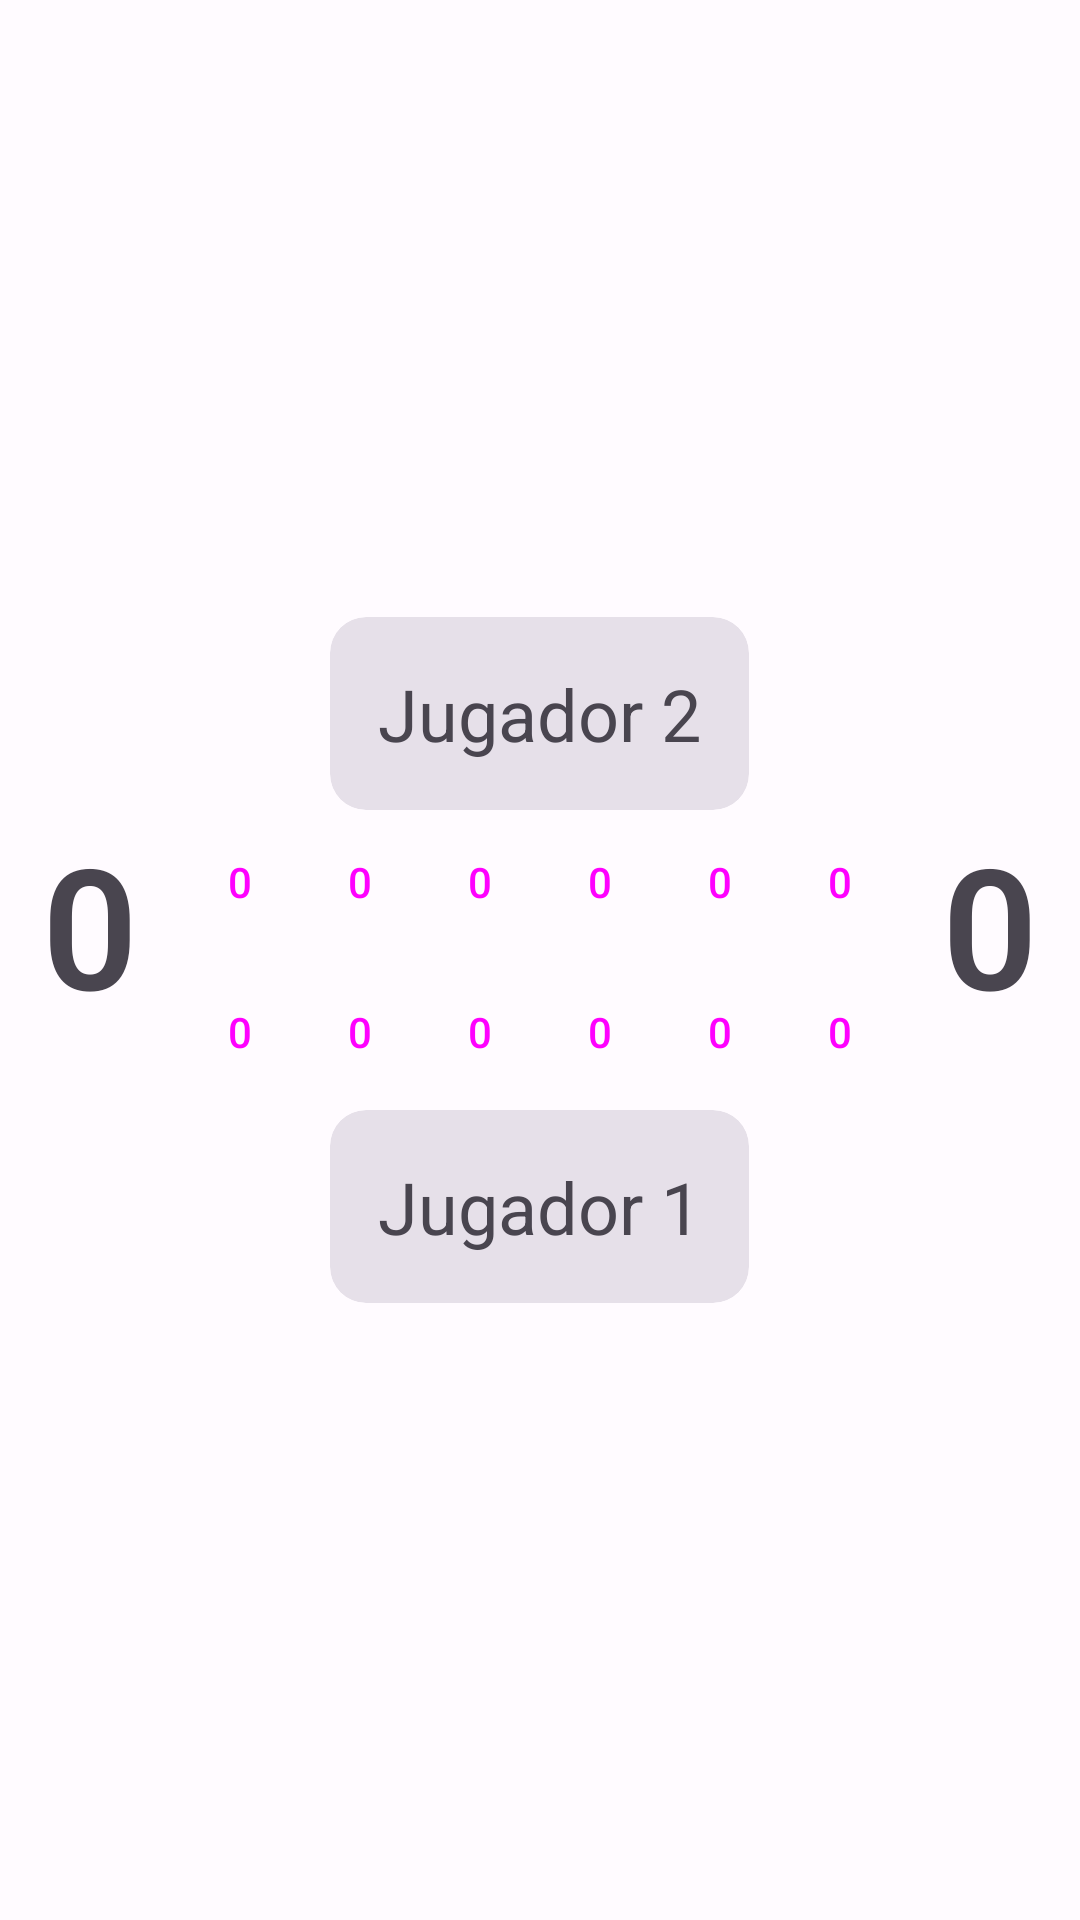

Write the Android layout XML for this screen, with the resource values it uses.
<!-- AndroidManifest.xml: application theme Theme.Bantumi -->
<!-- res/layout/activity_main.xml -->
<?xml version="1.0" encoding="utf-8"?>
<androidx.constraintlayout.widget.ConstraintLayout xmlns:android="http://schemas.android.com/apk/res/android"
    xmlns:app="http://schemas.android.com/apk/res-auto"
    xmlns:tools="http://schemas.android.com/tools"
    android:layout_width="match_parent"
    android:layout_height="match_parent"
    tools:context=".MainActivity">

    <com.google.android.material.card.MaterialCardView
        android:id="@+id/mcChronometer"
        android:layout_width="wrap_content"
        android:layout_height="wrap_content"
        android:visibility="invisible"
        app:layout_constraintBottom_toTopOf="@+id/linearLayout"
        app:layout_constraintEnd_toEndOf="parent"
        app:layout_constraintHorizontal_bias="0.5"
        app:layout_constraintStart_toStartOf="parent"
        app:layout_constraintTop_toTopOf="parent"
        app:layout_constraintVertical_bias="0.5"
        tools:visibility="visible">

        <LinearLayout
            android:layout_width="match_parent"
            android:layout_height="match_parent"
            android:orientation="horizontal">

            <Chronometer
                android:id="@+id/tvChronometer"
                android:layout_width="wrap_content"
                android:layout_height="wrap_content"
                android:layout_gravity="center_horizontal"
                android:padding="16dp"
                android:textAlignment="center" />

            <Button
                android:id="@+id/button"
                style="@style/Widget.Material3.Button.IconButton.Filled.Tonal"
                android:layout_width="wrap_content"
                android:layout_height="wrap_content"
                android:onClick="restartChronometer"
                app:icon="@drawable/restart_alt_fill0_wght400_grad0_opsz24" />
        </LinearLayout>

    </com.google.android.material.card.MaterialCardView>

    <LinearLayout
        android:id="@+id/linearLayout"
        android:layout_width="0dp"
        android:layout_height="wrap_content"
        android:gravity="center"
        android:orientation="vertical"
        app:layout_constraintBottom_toBottomOf="parent"
        app:layout_constraintEnd_toEndOf="parent"
        app:layout_constraintStart_toStartOf="parent"
        app:layout_constraintTop_toTopOf="parent"
        app:layout_constraintVertical_bias="0.5">

        <com.google.android.material.card.MaterialCardView
            android:id="@+id/mvPlayer2"
            style="@style/Widget.Material3.CardView.Filled"
            android:layout_width="wrap_content"
            android:layout_height="wrap_content">

            <TextView
                android:id="@+id/tvPlayer2"
                android:layout_width="wrap_content"
                android:layout_height="wrap_content"
                android:layout_gravity="center_horizontal"
                android:padding="16dp"
                android:text="@string/txtPlayer2"
                android:textAlignment="center"
                android:textSize="24sp" />
        </com.google.android.material.card.MaterialCardView>

        <LinearLayout
            android:layout_width="match_parent"
            android:layout_height="wrap_content"
            android:orientation="horizontal">

            <TextView
                android:id="@+id/casilla_13"
                android:layout_width="0dp"
                android:layout_height="match_parent"
                android:layout_weight="3"
                android:fontFamily="sans-serif-light"
                android:gravity="center"
                android:maxLines="1"
                android:paddingHorizontal="0dp"
                android:paddingBottom="24dp"
                android:text="@string/txtInitialScore"
                android:textSize="56sp"
                android:textStyle="bold" />

            <LinearLayout
                android:layout_width="0dp"
                android:layout_height="match_parent"
                android:layout_weight="12"
                android:orientation="vertical">

                

                <LinearLayout
                    android:layout_width="match_parent"
                    android:layout_height="wrap_content">

                    <Button
                        android:id="@+id/casilla_12"
                        style="@style/BantumiButton"
                        android:clickable="false" />

                    <Button
                        android:id="@+id/casilla_11"
                        style="@style/BantumiButton"
                        android:clickable="false" />

                    <Button
                        android:id="@+id/casilla_10"
                        style="@style/BantumiButton"
                        android:clickable="false" />

                    <Button
                        android:id="@+id/casilla_09"
                        style="@style/BantumiButton"
                        android:clickable="false" />

                    <Button
                        android:id="@+id/casilla_08"
                        style="@style/BantumiButton"
                        android:clickable="false" />

                    <Button
                        android:id="@+id/casilla_07"
                        style="@style/BantumiButton"
                        android:clickable="false" />

                </LinearLayout>

                

                <LinearLayout
                    android:layout_width="match_parent"
                    android:layout_height="wrap_content">

                    <Button
                        android:id="@+id/casilla_00"
                        style="@style/BantumiButton" />

                    <Button
                        android:id="@+id/casilla_01"
                        style="@style/BantumiButton" />

                    <Button
                        android:id="@+id/casilla_02"
                        style="@style/BantumiButton" />

                    <Button
                        android:id="@+id/casilla_03"
                        style="@style/BantumiButton" />

                    <Button
                        android:id="@+id/casilla_04"
                        style="@style/BantumiButton" />

                    <Button
                        android:id="@+id/casilla_05"
                        style="@style/BantumiButton" />

                </LinearLayout>

            </LinearLayout>

            <TextView
                android:id="@+id/casilla_06"
                android:layout_width="0dp"
                android:layout_height="match_parent"
                android:layout_weight="3"
                android:fontFamily="sans-serif-light"
                android:gravity="center"
                android:maxLines="1"
                android:paddingHorizontal="0dp"
                android:paddingBottom="24dp"
                android:text="@string/txtInitialScore"
                android:textSize="56sp"
                android:textStyle="bold" />

        </LinearLayout>

        <com.google.android.material.card.MaterialCardView
            android:id="@+id/mvPlayer1"
            style="@style/Widget.Material3.CardView.Filled"
            android:layout_width="wrap_content"
            android:layout_height="wrap_content">

            <TextView
                android:id="@+id/tvPlayer1"
                android:layout_width="wrap_content"
                android:layout_height="wrap_content"
                android:layout_gravity="center_horizontal"
                android:padding="16dp"
                android:text="@string/txtPlayer1"
                android:textAlignment="center"
                android:textSize="24sp" />
        </com.google.android.material.card.MaterialCardView>
    </LinearLayout>
</androidx.constraintlayout.widget.ConstraintLayout>
<!-- resources referenced by this layout -->
<resources>
  <!-- drawable restart_alt_fill0_wght400_grad0_opsz24 (drawable) -->
  <vector xmlns:android="http://schemas.android.com/apk/res/android"
      android:width="24dp"
      android:height="24dp"
      android:viewportWidth="960"
      android:viewportHeight="960"
      android:tint="?attr/colorControlNormal">
    <path
        android:fillColor="#FF000000"
        android:pathData="M440,838q-121,-15 -200.5,-105.5T160,520q0,-66 26,-126.5T260,288l57,57q-38,34 -57.5,79T240,520q0,88 56,155.5T440,758v80ZM520,838v-80q87,-16 143.5,-83T720,520q0,-100 -70,-170t-170,-70h-3l44,44 -56,56 -140,-140 140,-140 56,56 -44,44h3q134,0 227,93t93,227q0,121 -79.5,211.5T520,838Z"/>
  </vector>
  <string name="txtInitialScore">0</string>
  <string name="txtPlayer1">Jugador 1</string>
  <string name="txtPlayer2">Jugador 2</string>
  <style name="BantumiButton" parent="Widget.Material3.Button">
          <item name="android:layout_width">0dp</item>
          <item name="android:layout_height">wrap_content</item>
          <item name="android:layout_marginLeft">1dp</item>
          <item name="android:layout_marginRight">1dp</item>
          <item name="android:layout_marginBottom">2dp</item>
          <item name="android:layout_weight">1</item>
          <item name="android:text">0</item>
          <item name="android:textSize">14sp</item>
          <item name="android:maxLines">1</item>
          <item name="android:padding">0dp</item>
          
          <item name="android:onClick">huecoPulsado</item>
      </style>
  <color name="md_theme_light_primary">#8A5000</color>
  <color name="md_theme_light_onPrimary">#FFFFFF</color>
  <color name="md_theme_light_primaryContainer">#FFDCBE</color>
  <color name="md_theme_light_onPrimaryContainer">#2C1600</color>
  <color name="md_theme_light_secondary">#725A42</color>
  <color name="md_theme_light_onSecondary">#FFFFFF</color>
  <color name="md_theme_light_secondaryContainer">#FFDCBE</color>
  <color name="md_theme_light_onSecondaryContainer">#291806</color>
  <color name="md_theme_light_tertiary">#9C4330</color>
  <color name="md_theme_light_onTertiary">#FFFFFF</color>
  <color name="md_theme_light_tertiaryContainer">#FFDAD3</color>
  <color name="md_theme_light_onTertiaryContainer">#3E0500</color>
  <color name="md_theme_light_error">#BA1A1A</color>
  <color name="md_theme_light_errorContainer">#FFDAD6</color>
  <color name="md_theme_light_onError">#FFFFFF</color>
  <color name="md_theme_light_onErrorContainer">#410002</color>
  <color name="md_theme_light_background">#FFFBFF</color>
  <color name="md_theme_light_onBackground">#2A1800</color>
  <color name="md_theme_light_surface">#FFFBFF</color>
  <color name="md_theme_light_onSurface">#2A1800</color>
  <color name="md_theme_light_surfaceVariant">#F2DFD1</color>
  <color name="md_theme_light_onSurfaceVariant">#51453A</color>
  <color name="md_theme_light_outline">#837468</color>
  <color name="md_theme_light_inverseOnSurface">#FFEEDE</color>
  <color name="md_theme_light_inverseSurface">#462A00</color>
  <color name="md_theme_light_inversePrimary">#FFB86F</color>
</resources>
